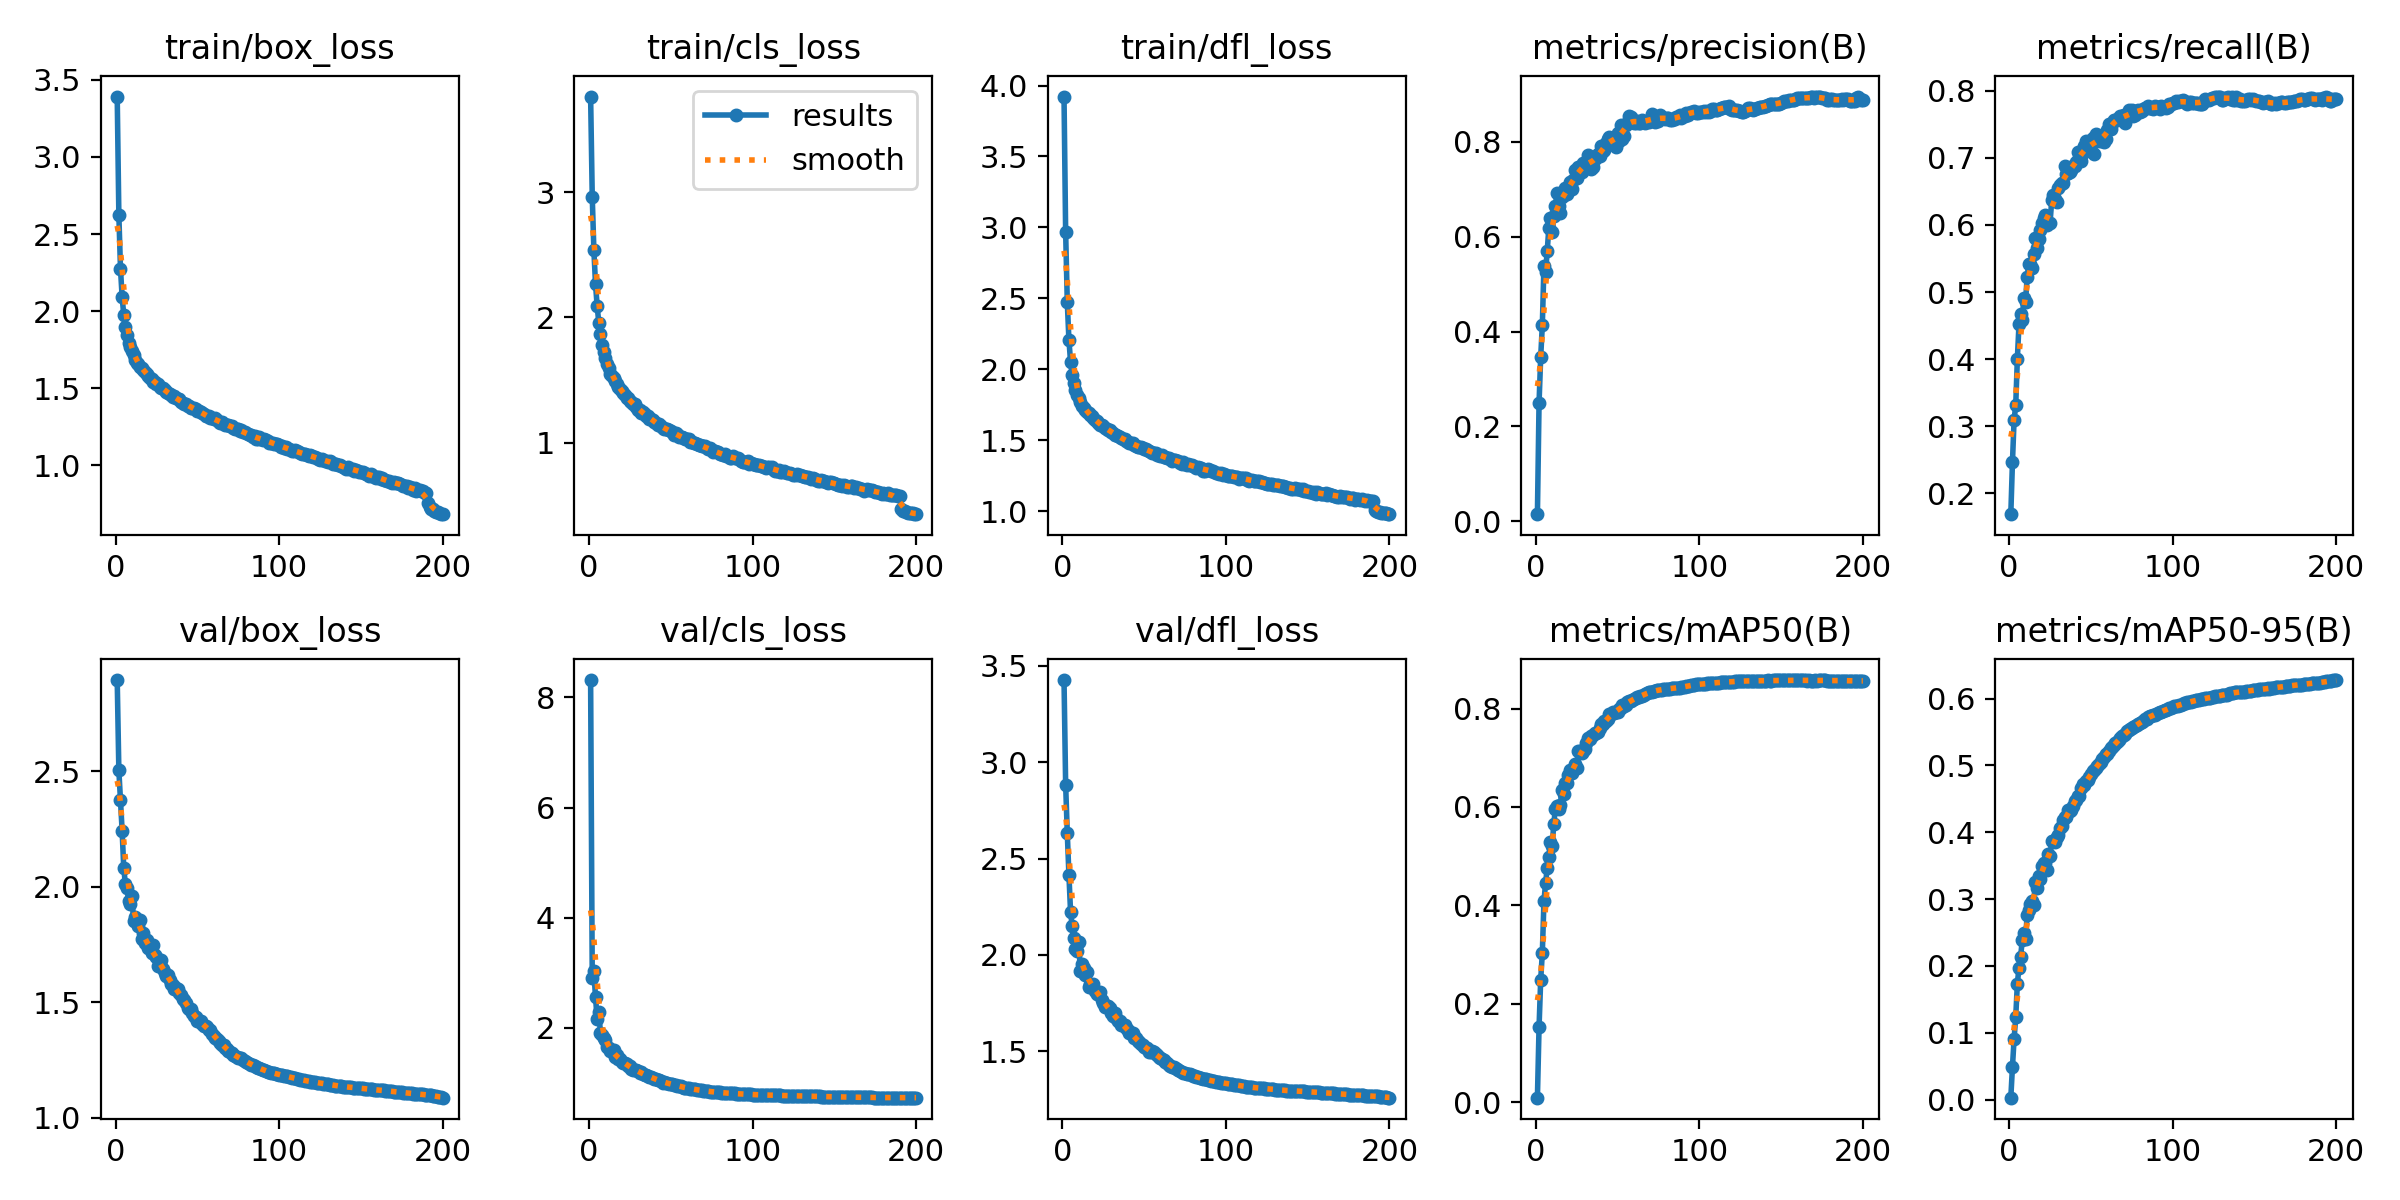

Data behind this chart, as committed beside it:
epoch, train/box_loss, train/cls_loss, train/dfl_loss, metrics/precision(B), metrics/recall(B), metrics/mAP50(B), metrics/mAP50-95(B), val/box_loss, val/cls_loss, val/dfl_loss, lr/pg0, lr/pg1, lr/pg2
1, 3.392, 3.763, 3.922, 0.01459, 0.1689, 0.00881, 0.00276, 2.896, 8.316, 3.426, 0.003324, 0.003324, 0.003324
2, 2.625, 2.962, 2.964, 0.249, 0.2463, 0.152, 0.04882, 2.505, 2.896, 2.882, 0.006624, 0.006624, 0.006624
3, 2.275, 2.534, 2.475, 0.3458, 0.3093, 0.2483, 0.09049, 2.378, 3.025, 2.632, 0.009891, 0.009891, 0.009891
4, 2.094, 2.265, 2.207, 0.4128, 0.331, 0.3027, 0.1231, 2.244, 2.552, 2.415, 0.009851, 0.009851, 0.009851
5, 1.974, 2.091, 2.053, 0.5392, 0.4005, 0.4078, 0.1735, 2.082, 2.162, 2.224, 0.009851, 0.009851, 0.009851
6, 1.896, 1.957, 1.96, 0.5252, 0.452, 0.4456, 0.1974, 2.011, 2.289, 2.148, 0.009802, 0.009802, 0.009802
7, 1.847, 1.864, 1.904, 0.5703, 0.4669, 0.4752, 0.214, 1.996, 1.913, 2.085, 0.009753, 0.009753, 0.009753
8, 1.793, 1.782, 1.854, 0.6193, 0.4584, 0.4988, 0.2385, 1.937, 1.868, 2.03, 0.009703, 0.009703, 0.009703
9, 1.765, 1.72, 1.822, 0.6404, 0.491, 0.5292, 0.2486, 1.924, 1.81, 2.019, 0.009654, 0.009654, 0.009654
10, 1.739, 1.676, 1.799, 0.61, 0.4859, 0.5196, 0.2401, 1.961, 1.78, 2.064, 0.009604, 0.009604, 0.009604
11, 1.713, 1.624, 1.767, 0.6436, 0.5221, 0.5652, 0.2761, 1.853, 1.657, 1.915, 0.009555, 0.009555, 0.009555
12, 1.685, 1.598, 1.742, 0.6652, 0.5418, 0.5965, 0.283, 1.868, 1.625, 1.953, 0.009505, 0.009505, 0.009505
13, 1.663, 1.551, 1.724, 0.6926, 0.5425, 0.6019, 0.2931, 1.852, 1.586, 1.93, 0.009456, 0.009456, 0.009456
14, 1.657, 1.528, 1.71, 0.6656, 0.5364, 0.5951, 0.2965, 1.831, 1.575, 1.897, 0.009406, 0.009406, 0.009406
15, 1.641, 1.512, 1.702, 0.6504, 0.5563, 0.6045, 0.2911, 1.857, 1.594, 1.91, 0.009357, 0.009357, 0.009357
16, 1.629, 1.493, 1.691, 0.6846, 0.5812, 0.6343, 0.3254, 1.775, 1.476, 1.833, 0.009307, 0.009307, 0.009307
17, 1.619, 1.468, 1.675, 0.6882, 0.5663, 0.6261, 0.3171, 1.8, 1.498, 1.849, 0.009258, 0.009258, 0.009258
18, 1.606, 1.443, 1.668, 0.7037, 0.5792, 0.6479, 0.3345, 1.759, 1.435, 1.837, 0.009208, 0.009208, 0.009208
19, 1.591, 1.432, 1.658, 0.6907, 0.5924, 0.6485, 0.3299, 1.772, 1.428, 1.847, 0.009158, 0.009158, 0.009158
20, 1.58, 1.41, 1.644, 0.7038, 0.6023, 0.6641, 0.3488, 1.734, 1.379, 1.813, 0.009109, 0.009109, 0.009109
21, 1.567, 1.395, 1.635, 0.715, 0.6104, 0.675, 0.354, 1.734, 1.362, 1.798, 0.009059, 0.009059, 0.009059
22, 1.557, 1.377, 1.622, 0.6999, 0.6147, 0.6684, 0.354, 1.712, 1.367, 1.798, 0.00901, 0.00901, 0.00901
23, 1.541, 1.353, 1.609, 0.7186, 0.6, 0.6745, 0.3438, 1.75, 1.336, 1.806, 0.00896, 0.00896, 0.00896
24, 1.543, 1.355, 1.604, 0.7405, 0.6028, 0.6879, 0.3673, 1.704, 1.309, 1.768, 0.008911, 0.008911, 0.008911
25, 1.529, 1.331, 1.599, 0.7245, 0.6031, 0.6793, 0.3639, 1.695, 1.307, 1.752, 0.008861, 0.008861, 0.008861
26, 1.526, 1.324, 1.585, 0.7461, 0.6365, 0.7127, 0.3871, 1.657, 1.245, 1.73, 0.008812, 0.008812, 0.008812
27, 1.508, 1.308, 1.579, 0.7375, 0.6452, 0.7133, 0.3866, 1.669, 1.236, 1.73, 0.008762, 0.008762, 0.008762
28, 1.503, 1.306, 1.575, 0.7356, 0.6381, 0.7103, 0.385, 1.685, 1.234, 1.737, 0.008713, 0.008713, 0.008713
29, 1.502, 1.288, 1.57, 0.7552, 0.6343, 0.7133, 0.3932, 1.644, 1.231, 1.722, 0.008663, 0.008663, 0.008663
30, 1.487, 1.264, 1.558, 0.7481, 0.655, 0.7185, 0.3963, 1.625, 1.224, 1.699, 0.008614, 0.008614, 0.008614
31, 1.478, 1.26, 1.55, 0.7583, 0.6594, 0.729, 0.4061, 1.614, 1.187, 1.681, 0.008564, 0.008564, 0.008564
32, 1.467, 1.238, 1.54, 0.7724, 0.6627, 0.7399, 0.41, 1.62, 1.191, 1.698, 0.008515, 0.008515, 0.008515
33, 1.464, 1.244, 1.537, 0.7576, 0.6632, 0.739, 0.4178, 1.596, 1.161, 1.672, 0.008466, 0.008466, 0.008466
34, 1.454, 1.227, 1.528, 0.7426, 0.6881, 0.7448, 0.4221, 1.581, 1.139, 1.658, 0.008416, 0.008416, 0.008416
35, 1.445, 1.212, 1.522, 0.7477, 0.6764, 0.746, 0.422, 1.577, 1.137, 1.654, 0.008367, 0.008367, 0.008367
36, 1.449, 1.215, 1.518, 0.7629, 0.6778, 0.7511, 0.4332, 1.556, 1.119, 1.633, 0.008317, 0.008317, 0.008317
37, 1.433, 1.192, 1.507, 0.7675, 0.6793, 0.7506, 0.4316, 1.56, 1.112, 1.638, 0.008268, 0.008268, 0.008268
38, 1.43, 1.189, 1.507, 0.7737, 0.6812, 0.7516, 0.4334, 1.556, 1.111, 1.638, 0.008218, 0.008218, 0.008218
39, 1.427, 1.183, 1.498, 0.7693, 0.6882, 0.7595, 0.4385, 1.54, 1.089, 1.621, 0.008169, 0.008169, 0.008169
40, 1.409, 1.164, 1.485, 0.7912, 0.6884, 0.7679, 0.4469, 1.531, 1.066, 1.612, 0.008119, 0.008119, 0.008119
41, 1.407, 1.157, 1.483, 0.7811, 0.6938, 0.7677, 0.4479, 1.516, 1.064, 1.595, 0.00807, 0.00807, 0.00807
42, 1.397, 1.14, 1.481, 0.7829, 0.7087, 0.7737, 0.4547, 1.508, 1.052, 1.594, 0.00802, 0.00802, 0.00802
43, 1.399, 1.147, 1.48, 0.7969, 0.6996, 0.7738, 0.4548, 1.498, 1.048, 1.594, 0.007971, 0.007971, 0.007971
44, 1.387, 1.132, 1.468, 0.8061, 0.6958, 0.7785, 0.4658, 1.476, 1.031, 1.566, 0.007921, 0.007921, 0.007921
45, 1.383, 1.118, 1.46, 0.8113, 0.708, 0.7895, 0.4727, 1.471, 1.001, 1.567, 0.007872, 0.007872, 0.007872
46, 1.374, 1.107, 1.456, 0.8035, 0.7171, 0.7887, 0.4709, 1.47, 1.012, 1.552, 0.007822, 0.007822, 0.007822
47, 1.373, 1.108, 1.454, 0.7955, 0.7257, 0.7927, 0.4769, 1.455, 0.998, 1.549, 0.007772, 0.007772, 0.007772
48, 1.372, 1.109, 1.453, 0.8099, 0.7145, 0.7915, 0.4783, 1.442, 0.995, 1.536, 0.007723, 0.007723, 0.007723
49, 1.365, 1.1, 1.444, 0.7894, 0.7185, 0.7935, 0.4823, 1.434, 0.9853, 1.53, 0.007673, 0.007673, 0.007673
50, 1.355, 1.089, 1.441, 0.8182, 0.7109, 0.7936, 0.4873, 1.421, 0.9828, 1.522, 0.007624, 0.007624, 0.007624
51, 1.354, 1.086, 1.436, 0.8009, 0.729, 0.799, 0.4912, 1.42, 0.9732, 1.516, 0.007574, 0.007574, 0.007574
52, 1.343, 1.063, 1.43, 0.8364, 0.706, 0.8021, 0.4938, 1.418, 0.9592, 1.514, 0.007525, 0.007525, 0.007525
53, 1.337, 1.074, 1.423, 0.8062, 0.7361, 0.8066, 0.4966, 1.405, 0.955, 1.498, 0.007476, 0.007476, 0.007476
54, 1.33, 1.065, 1.417, 0.8119, 0.7323, 0.8043, 0.4997, 1.399, 0.9473, 1.498, 0.007426, 0.007426, 0.007426
55, 1.319, 1.046, 1.412, 0.8355, 0.7254, 0.808, 0.5016, 1.397, 0.9395, 1.501, 0.007377, 0.007377, 0.007377
56, 1.319, 1.045, 1.41, 0.8399, 0.7268, 0.8128, 0.5054, 1.392, 0.9346, 1.495, 0.007327, 0.007327, 0.007327
57, 1.316, 1.045, 1.409, 0.8542, 0.7254, 0.8157, 0.5101, 1.382, 0.9254, 1.486, 0.007278, 0.007278, 0.007278
58, 1.308, 1.038, 1.398, 0.8531, 0.7232, 0.815, 0.5125, 1.379, 0.9121, 1.48, 0.007228, 0.007228, 0.007228
59, 1.305, 1.026, 1.396, 0.8456, 0.7277, 0.8181, 0.517, 1.363, 0.9091, 1.47, 0.007178, 0.007178, 0.007178
60, 1.299, 1.025, 1.389, 0.84, 0.742, 0.8192, 0.5171, 1.356, 0.9059, 1.463, 0.007129, 0.007129, 0.007129
... 140 more rows
